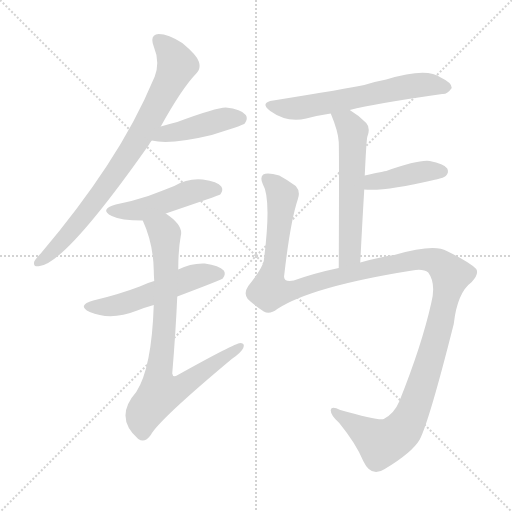
t = 0.00 s
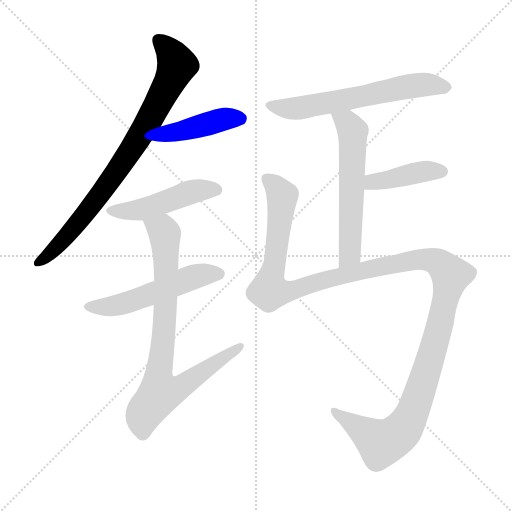
t = 1.43 s
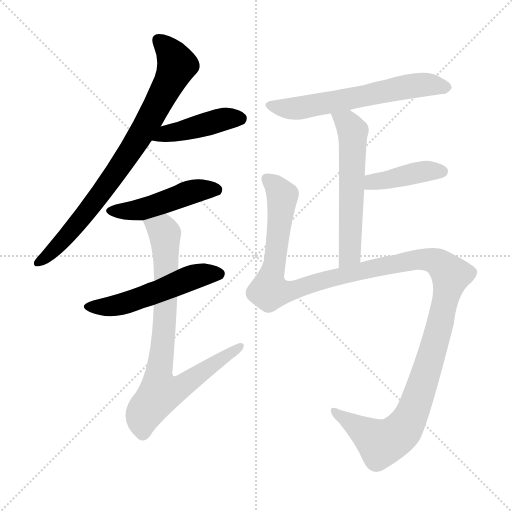
t = 2.85 s
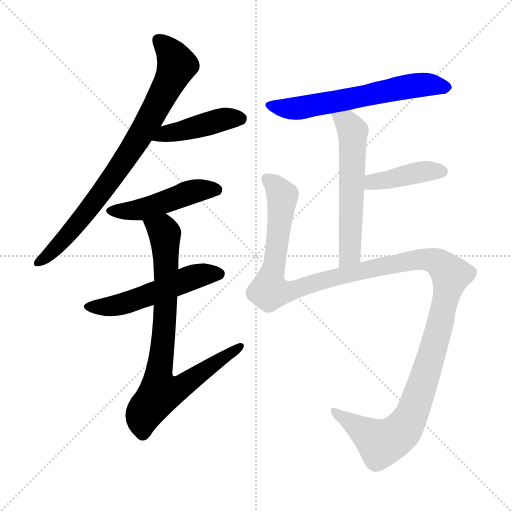
t = 4.28 s
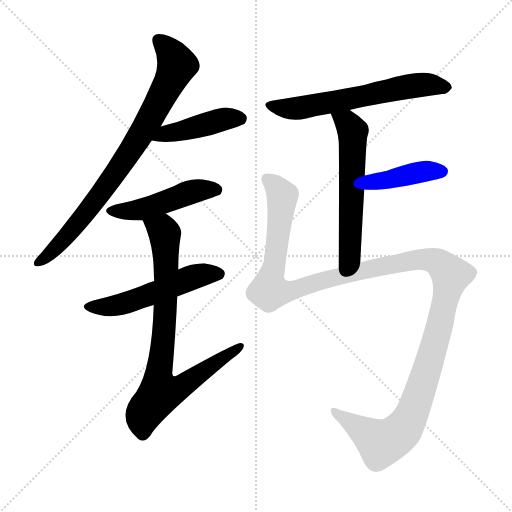
t = 5.71 s
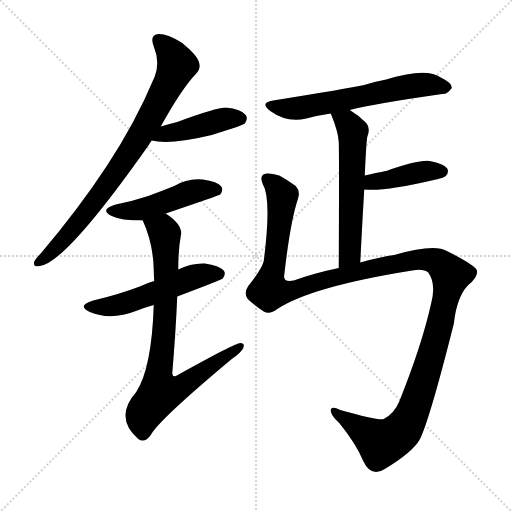
t = 7.13 s

The animated SVG that drew these frames (rendered in a browser with its animation timeline set to each time). Animation: 9 CSS @keyframes rules; one cycle of 7.13 s.

<svg version="1.1" viewBox="0 0 1024 1024" xmlns="http://www.w3.org/2000/svg">
  <g stroke="lightgray" stroke-dasharray="1,1" stroke-width="1" transform="scale(4, 4)">
    <line x1="0" y1="0" x2="256" y2="256"></line>
    <line x1="256" y1="0" x2="0" y2="256"></line>
    <line x1="128" y1="0" x2="128" y2="256"></line>
    <line x1="0" y1="128" x2="256" y2="128"></line>
  </g>
<g transform="scale(1, -1) translate(0, -900)">
   <style type="text/css">
    @keyframes keyframes0 {
      from {
       stroke: blue;
       stroke-dashoffset: 802;
       stroke-width: 128;
       }
       72% {
       animation-timing-function: step-end;
       stroke: blue;
       stroke-dashoffset: 0;
       stroke-width: 128;
       }
       to {
       stroke: black;
       stroke-width: 1024;
       }
       }
       #make-me-a-hanzi-animation-0 {
         animation: keyframes0 0.902669s both;
         animation-delay: 0.000000s;
         animation-timing-function: linear;
       }
    @keyframes keyframes1 {
      from {
       stroke: blue;
       stroke-dashoffset: 434;
       stroke-width: 128;
       }
       59% {
       animation-timing-function: step-end;
       stroke: blue;
       stroke-dashoffset: 0;
       stroke-width: 128;
       }
       to {
       stroke: black;
       stroke-width: 1024;
       }
       }
       #make-me-a-hanzi-animation-1 {
         animation: keyframes1 0.603190s both;
         animation-delay: 0.902669s;
         animation-timing-function: linear;
       }
    @keyframes keyframes2 {
      from {
       stroke: blue;
       stroke-dashoffset: 473;
       stroke-width: 128;
       }
       61% {
       animation-timing-function: step-end;
       stroke: blue;
       stroke-dashoffset: 0;
       stroke-width: 128;
       }
       to {
       stroke: black;
       stroke-width: 1024;
       }
       }
       #make-me-a-hanzi-animation-2 {
         animation: keyframes2 0.634928s both;
         animation-delay: 1.505859s;
         animation-timing-function: linear;
       }
    @keyframes keyframes3 {
      from {
       stroke: blue;
       stroke-dashoffset: 526;
       stroke-width: 128;
       }
       63% {
       animation-timing-function: step-end;
       stroke: blue;
       stroke-dashoffset: 0;
       stroke-width: 128;
       }
       to {
       stroke: black;
       stroke-width: 1024;
       }
       }
       #make-me-a-hanzi-animation-3 {
         animation: keyframes3 0.678060s both;
         animation-delay: 2.140788s;
         animation-timing-function: linear;
       }
    @keyframes keyframes4 {
      from {
       stroke: blue;
       stroke-dashoffset: 802;
       stroke-width: 128;
       }
       72% {
       animation-timing-function: step-end;
       stroke: blue;
       stroke-dashoffset: 0;
       stroke-width: 128;
       }
       to {
       stroke: black;
       stroke-width: 1024;
       }
       }
       #make-me-a-hanzi-animation-4 {
         animation: keyframes4 0.902669s both;
         animation-delay: 2.818848s;
         animation-timing-function: linear;
       }
    @keyframes keyframes5 {
      from {
       stroke: blue;
       stroke-dashoffset: 612;
       stroke-width: 128;
       }
       67% {
       animation-timing-function: step-end;
       stroke: blue;
       stroke-dashoffset: 0;
       stroke-width: 128;
       }
       to {
       stroke: black;
       stroke-width: 1024;
       }
       }
       #make-me-a-hanzi-animation-5 {
         animation: keyframes5 0.748047s both;
         animation-delay: 3.721517s;
         animation-timing-function: linear;
       }
    @keyframes keyframes6 {
      from {
       stroke: blue;
       stroke-dashoffset: 572;
       stroke-width: 128;
       }
       65% {
       animation-timing-function: step-end;
       stroke: blue;
       stroke-dashoffset: 0;
       stroke-width: 128;
       }
       to {
       stroke: black;
       stroke-width: 1024;
       }
       }
       #make-me-a-hanzi-animation-6 {
         animation: keyframes6 0.715495s both;
         animation-delay: 4.469564s;
         animation-timing-function: linear;
       }
    @keyframes keyframes7 {
      from {
       stroke: blue;
       stroke-dashoffset: 411;
       stroke-width: 128;
       }
       57% {
       animation-timing-function: step-end;
       stroke: blue;
       stroke-dashoffset: 0;
       stroke-width: 128;
       }
       to {
       stroke: black;
       stroke-width: 1024;
       }
       }
       #make-me-a-hanzi-animation-7 {
         animation: keyframes7 0.584473s both;
         animation-delay: 5.185059s;
         animation-timing-function: linear;
       }
    @keyframes keyframes8 {
      from {
       stroke: blue;
       stroke-dashoffset: 1366;
       stroke-width: 128;
       }
       82% {
       animation-timing-function: step-end;
       stroke: blue;
       stroke-dashoffset: 0;
       stroke-width: 128;
       }
       to {
       stroke: black;
       stroke-width: 1024;
       }
       }
       #make-me-a-hanzi-animation-8 {
         animation: keyframes8 1.361654s both;
         animation-delay: 5.769531s;
         animation-timing-function: linear;
       }
</style>
<path d="M 321.5 647.0 Q 363.5 723.0 392.5 753.0 Q 402.5 763.0 397.5 777.0 Q 393.5 790.0 364.5 814.0 Q 336.5 832.0 317.5 832.0 Q 298.5 831.0 307.5 807.0 Q 320.5 776.0 309.5 747.0 Q 270.5 654.0 213.5 568.0 Q 158.5 484.0 81.5 393.0 Q 71.5 383.0 68.5 377.0 Q 65.5 365.0 79.5 368.0 Q 131.5 374.0 297.5 610.0 Q 300.5 616.0 303.5 619.0 L 321.5 647.0 Z" fill="lightgray"></path> 
<path d="M 303.5 619.0 Q 340.5 610.0 423.5 630.0 Q 445.5 637.0 470.5 645.0 Q 486.5 651.0 489.5 653.0 Q 496.5 663.0 491.5 670.0 Q 482.5 682.0 451.5 685.0 Q 432.5 685.0 354.5 656.0 Q 338.5 652.0 321.5 647.0 C 292.5 639.0 274.5 625.0 303.5 619.0 Z" fill="lightgray"></path> 
<path d="M 331.5 473.0 Q 437.5 509.0 440.5 511.0 Q 447.5 520.0 442.5 527.0 Q 435.5 537.0 405.5 541.0 Q 375.5 544.0 348.5 528.0 Q 323.5 518.0 296.5 508.0 Q 266.5 498.0 231.5 491.0 Q 197.5 481.0 223.5 468.0 Q 241.5 459.0 285.5 459.0 L 331.5 473.0 Z" fill="lightgray"></path> 
<path d="M 354.5 307.0 Q 444.5 341.0 445.5 343.0 Q 452.5 352.0 447.5 359.0 Q 438.5 369.0 409.5 373.0 Q 381.5 374.0 356.5 361.0 L 308.5 338.0 Q 293.5 334.0 279.5 327.0 Q 237.5 311.0 186.5 299.0 Q 152.5 289.0 179.5 276.0 Q 221.5 258.0 274.5 279.0 Q 289.5 285.0 307.5 290.0 L 354.5 307.0 Z" fill="lightgray"></path> 
<path d="M 307.5 290.0 Q 303.5 164.0 272.5 116.0 Q 227.5 65.0 276.5 22.0 Q 289.5 13.0 301.5 30.0 Q 317.5 60.0 463.5 182.0 Q 482.5 195.0 486.5 204.0 Q 490.5 214.0 480.5 214.0 Q 470.5 214.0 355.5 150.0 Q 345.5 144.0 344.5 153.0 Q 351.5 237.0 354.5 307.0 L 356.5 361.0 Q 356.5 401.0 361.5 428.0 Q 367.5 449.0 331.5 473.0 C 307.5 491.0 274.5 487.0 285.5 459.0 Q 306.5 413.0 307.5 360.0 Q 307.5 350.0 308.5 338.0 L 307.5 290.0 Z" fill="lightgray"></path> 
<path d="M 699.5 680.0 Q 750.5 693.0 884.5 712.0 Q 894.5 711.0 903.5 724.0 Q 904.5 734.0 881.5 745.0 Q 853.5 766.0 772.5 741.0 Q 750.5 737.0 728.5 730.0 Q 695.5 723.0 546.5 699.0 Q 518.5 695.0 540.5 678.0 Q 573.5 654.0 612.5 663.0 Q 634.5 669.0 661.5 673.0 L 699.5 680.0 Z" fill="lightgray"></path> 
<path d="M 720.5 375.0 Q 724.5 454.0 728.5 521.0 L 729.5 549.0 Q 732.5 615.0 734.5 626.0 Q 741.5 644.0 732.5 654.0 Q 716.5 670.0 699.5 680.0 C 674.5 696.0 650.5 701.0 661.5 673.0 Q 676.5 637.0 677.5 616.0 Q 678.5 589.0 677.5 364.0 C 677.5 334.0 718.5 345.0 720.5 375.0 Z" fill="lightgray"></path> 
<path d="M 728.5 521.0 Q 770.5 517.0 867.5 540.0 Q 868.5 541.0 872.5 541.0 Q 888.5 545.0 891.5 548.0 Q 898.5 555.0 894.5 563.0 Q 887.5 573.0 859.5 578.0 Q 837.5 581.0 772.5 558.0 Q 769.5 558.0 729.5 549.0 C 700.5 542.0 698.5 523.0 728.5 521.0 Z" fill="lightgray"></path> 
<path d="M 554.5 282.0 Q 623.5 327.0 824.5 359.0 Q 846.5 363.0 856.5 355.0 Q 872.5 333.0 862.5 294.0 Q 843.5 209.0 798.5 97.0 Q 788.5 73.0 767.5 62.0 Q 758.5 58.0 680.5 80.0 Q 662.5 89.0 661.5 80.0 Q 660.5 70.0 678.5 54.0 Q 712.5 12.0 726.5 -22.0 Q 742.5 -56.0 769.5 -38.0 Q 824.5 -5.0 839.5 21.0 Q 858.5 58.0 907.5 252.0 Q 914.5 315.0 943.5 336.0 Q 958.5 352.0 952.5 362.0 Q 940.5 375.0 893.5 398.0 Q 868.5 413.0 788.5 390.0 Q 763.5 387.0 720.5 375.0 L 677.5 364.0 Q 629.5 354.0 587.5 339.0 Q 565.5 335.0 568.5 350.0 Q 580.5 456.0 595.5 501.0 Q 601.5 517.0 591.5 528.0 Q 573.5 541.0 558.5 549.0 Q 534.5 556.0 526.5 551.0 Q 519.5 545.0 525.5 532.0 Q 543.5 502.0 527.5 378.0 Q 524.5 363.0 496.5 328.0 Q 486.5 313.0 495.5 302.0 Q 505.5 292.0 527.5 277.0 Q 539.5 270.0 554.5 282.0 Z" fill="lightgray"></path> 
      <clipPath id="make-me-a-hanzi-clip-0">
      <path d="M 321.5 647.0 Q 363.5 723.0 392.5 753.0 Q 402.5 763.0 397.5 777.0 Q 393.5 790.0 364.5 814.0 Q 336.5 832.0 317.5 832.0 Q 298.5 831.0 307.5 807.0 Q 320.5 776.0 309.5 747.0 Q 270.5 654.0 213.5 568.0 Q 158.5 484.0 81.5 393.0 Q 71.5 383.0 68.5 377.0 Q 65.5 365.0 79.5 368.0 Q 131.5 374.0 297.5 610.0 Q 300.5 616.0 303.5 619.0 L 321.5 647.0 Z" fill="lightgray"></path>
      </clipPath>
      <path clip-path="url(#make-me-a-hanzi-clip-0)" d="M 317.5 817.0 L 342.5 793.0 L 354.5 770.0 L 331.5 720.0 L 271.5 612.0 L 216.5 531.0 L 147.5 443.0 L 77.5 376.0 " fill="none" id="make-me-a-hanzi-animation-0" stroke-dasharray="674 1348" stroke-linecap="round"></path>

      <clipPath id="make-me-a-hanzi-clip-1">
      <path d="M 303.5 619.0 Q 340.5 610.0 423.5 630.0 Q 445.5 637.0 470.5 645.0 Q 486.5 651.0 489.5 653.0 Q 496.5 663.0 491.5 670.0 Q 482.5 682.0 451.5 685.0 Q 432.5 685.0 354.5 656.0 Q 338.5 652.0 321.5 647.0 C 292.5 639.0 274.5 625.0 303.5 619.0 Z" fill="lightgray"></path>
      </clipPath>
      <path clip-path="url(#make-me-a-hanzi-clip-1)" d="M 309.5 622.0 L 444.5 661.0 L 481.5 662.0 " fill="none" id="make-me-a-hanzi-animation-1" stroke-dasharray="306 612" stroke-linecap="round"></path>

      <clipPath id="make-me-a-hanzi-clip-2">
      <path d="M 331.5 473.0 Q 437.5 509.0 440.5 511.0 Q 447.5 520.0 442.5 527.0 Q 435.5 537.0 405.5 541.0 Q 375.5 544.0 348.5 528.0 Q 323.5 518.0 296.5 508.0 Q 266.5 498.0 231.5 491.0 Q 197.5 481.0 223.5 468.0 Q 241.5 459.0 285.5 459.0 L 331.5 473.0 Z" fill="lightgray"></path>
      </clipPath>
      <path clip-path="url(#make-me-a-hanzi-clip-2)" d="M 224.5 480.0 L 275.5 479.0 L 386.5 517.0 L 435.5 518.0 " fill="none" id="make-me-a-hanzi-animation-2" stroke-dasharray="345 690" stroke-linecap="round"></path>

      <clipPath id="make-me-a-hanzi-clip-3">
      <path d="M 354.5 307.0 Q 444.5 341.0 445.5 343.0 Q 452.5 352.0 447.5 359.0 Q 438.5 369.0 409.5 373.0 Q 381.5 374.0 356.5 361.0 L 308.5 338.0 Q 293.5 334.0 279.5 327.0 Q 237.5 311.0 186.5 299.0 Q 152.5 289.0 179.5 276.0 Q 221.5 258.0 274.5 279.0 Q 289.5 285.0 307.5 290.0 L 354.5 307.0 Z" fill="lightgray"></path>
      </clipPath>
      <path clip-path="url(#make-me-a-hanzi-clip-3)" d="M 180.5 288.0 L 217.5 286.0 L 259.5 296.0 L 392.5 348.0 L 439.5 351.0 " fill="none" id="make-me-a-hanzi-animation-3" stroke-dasharray="398 796" stroke-linecap="round"></path>

      <clipPath id="make-me-a-hanzi-clip-4">
      <path d="M 307.5 290.0 Q 303.5 164.0 272.5 116.0 Q 227.5 65.0 276.5 22.0 Q 289.5 13.0 301.5 30.0 Q 317.5 60.0 463.5 182.0 Q 482.5 195.0 486.5 204.0 Q 490.5 214.0 480.5 214.0 Q 470.5 214.0 355.5 150.0 Q 345.5 144.0 344.5 153.0 Q 351.5 237.0 354.5 307.0 L 356.5 361.0 Q 356.5 401.0 361.5 428.0 Q 367.5 449.0 331.5 473.0 C 307.5 491.0 274.5 487.0 285.5 459.0 Q 306.5 413.0 307.5 360.0 Q 307.5 350.0 308.5 338.0 L 307.5 290.0 Z" fill="lightgray"></path>
      </clipPath>
      <path clip-path="url(#make-me-a-hanzi-clip-4)" d="M 293.5 454.0 L 325.5 440.0 L 330.5 427.0 L 330.5 272.0 L 316.5 142.0 L 321.5 116.0 L 368.5 130.0 L 480.5 207.0 " fill="none" id="make-me-a-hanzi-animation-4" stroke-dasharray="674 1348" stroke-linecap="round"></path>

      <clipPath id="make-me-a-hanzi-clip-5">
      <path d="M 699.5 680.0 Q 750.5 693.0 884.5 712.0 Q 894.5 711.0 903.5 724.0 Q 904.5 734.0 881.5 745.0 Q 853.5 766.0 772.5 741.0 Q 750.5 737.0 728.5 730.0 Q 695.5 723.0 546.5 699.0 Q 518.5 695.0 540.5 678.0 Q 573.5 654.0 612.5 663.0 Q 634.5 669.0 661.5 673.0 L 699.5 680.0 Z" fill="lightgray"></path>
      </clipPath>
      <path clip-path="url(#make-me-a-hanzi-clip-5)" d="M 541.5 689.0 L 601.5 684.0 L 840.5 731.0 L 892.5 725.0 " fill="none" id="make-me-a-hanzi-animation-5" stroke-dasharray="484 968" stroke-linecap="round"></path>

      <clipPath id="make-me-a-hanzi-clip-6">
      <path d="M 720.5 375.0 Q 724.5 454.0 728.5 521.0 L 729.5 549.0 Q 732.5 615.0 734.5 626.0 Q 741.5 644.0 732.5 654.0 Q 716.5 670.0 699.5 680.0 C 674.5 696.0 650.5 701.0 661.5 673.0 Q 676.5 637.0 677.5 616.0 Q 678.5 589.0 677.5 364.0 C 677.5 334.0 718.5 345.0 720.5 375.0 Z" fill="lightgray"></path>
      </clipPath>
      <path clip-path="url(#make-me-a-hanzi-clip-6)" d="M 669.5 666.0 L 694.5 654.0 L 705.5 637.0 L 699.5 392.0 L 681.5 378.0 " fill="none" id="make-me-a-hanzi-animation-6" stroke-dasharray="444 888" stroke-linecap="round"></path>

      <clipPath id="make-me-a-hanzi-clip-7">
      <path d="M 728.5 521.0 Q 770.5 517.0 867.5 540.0 Q 868.5 541.0 872.5 541.0 Q 888.5 545.0 891.5 548.0 Q 898.5 555.0 894.5 563.0 Q 887.5 573.0 859.5 578.0 Q 837.5 581.0 772.5 558.0 Q 769.5 558.0 729.5 549.0 C 700.5 542.0 698.5 523.0 728.5 521.0 Z" fill="lightgray"></path>
      </clipPath>
      <path clip-path="url(#make-me-a-hanzi-clip-7)" d="M 733.5 528.0 L 746.5 538.0 L 823.5 553.0 L 883.5 557.0 " fill="none" id="make-me-a-hanzi-animation-7" stroke-dasharray="283 566" stroke-linecap="round"></path>

      <clipPath id="make-me-a-hanzi-clip-8">
      <path d="M 554.5 282.0 Q 623.5 327.0 824.5 359.0 Q 846.5 363.0 856.5 355.0 Q 872.5 333.0 862.5 294.0 Q 843.5 209.0 798.5 97.0 Q 788.5 73.0 767.5 62.0 Q 758.5 58.0 680.5 80.0 Q 662.5 89.0 661.5 80.0 Q 660.5 70.0 678.5 54.0 Q 712.5 12.0 726.5 -22.0 Q 742.5 -56.0 769.5 -38.0 Q 824.5 -5.0 839.5 21.0 Q 858.5 58.0 907.5 252.0 Q 914.5 315.0 943.5 336.0 Q 958.5 352.0 952.5 362.0 Q 940.5 375.0 893.5 398.0 Q 868.5 413.0 788.5 390.0 Q 763.5 387.0 720.5 375.0 L 677.5 364.0 Q 629.5 354.0 587.5 339.0 Q 565.5 335.0 568.5 350.0 Q 580.5 456.0 595.5 501.0 Q 601.5 517.0 591.5 528.0 Q 573.5 541.0 558.5 549.0 Q 534.5 556.0 526.5 551.0 Q 519.5 545.0 525.5 532.0 Q 543.5 502.0 527.5 378.0 Q 524.5 363.0 496.5 328.0 Q 486.5 313.0 495.5 302.0 Q 505.5 292.0 527.5 277.0 Q 539.5 270.0 554.5 282.0 Z" fill="lightgray"></path>
      </clipPath>
      <path clip-path="url(#make-me-a-hanzi-clip-8)" d="M 532.5 543.0 L 547.5 533.0 L 564.5 508.0 L 538.5 318.0 L 590.5 320.0 L 703.5 354.0 L 841.5 382.0 L 878.5 374.0 L 901.5 350.0 L 867.5 202.0 L 829.5 87.0 L 804.5 39.0 L 782.5 21.0 L 762.5 14.0 L 669.5 76.0 " fill="none" id="make-me-a-hanzi-animation-8" stroke-dasharray="1238 2476" stroke-linecap="round"></path>

</g>
</svg>
